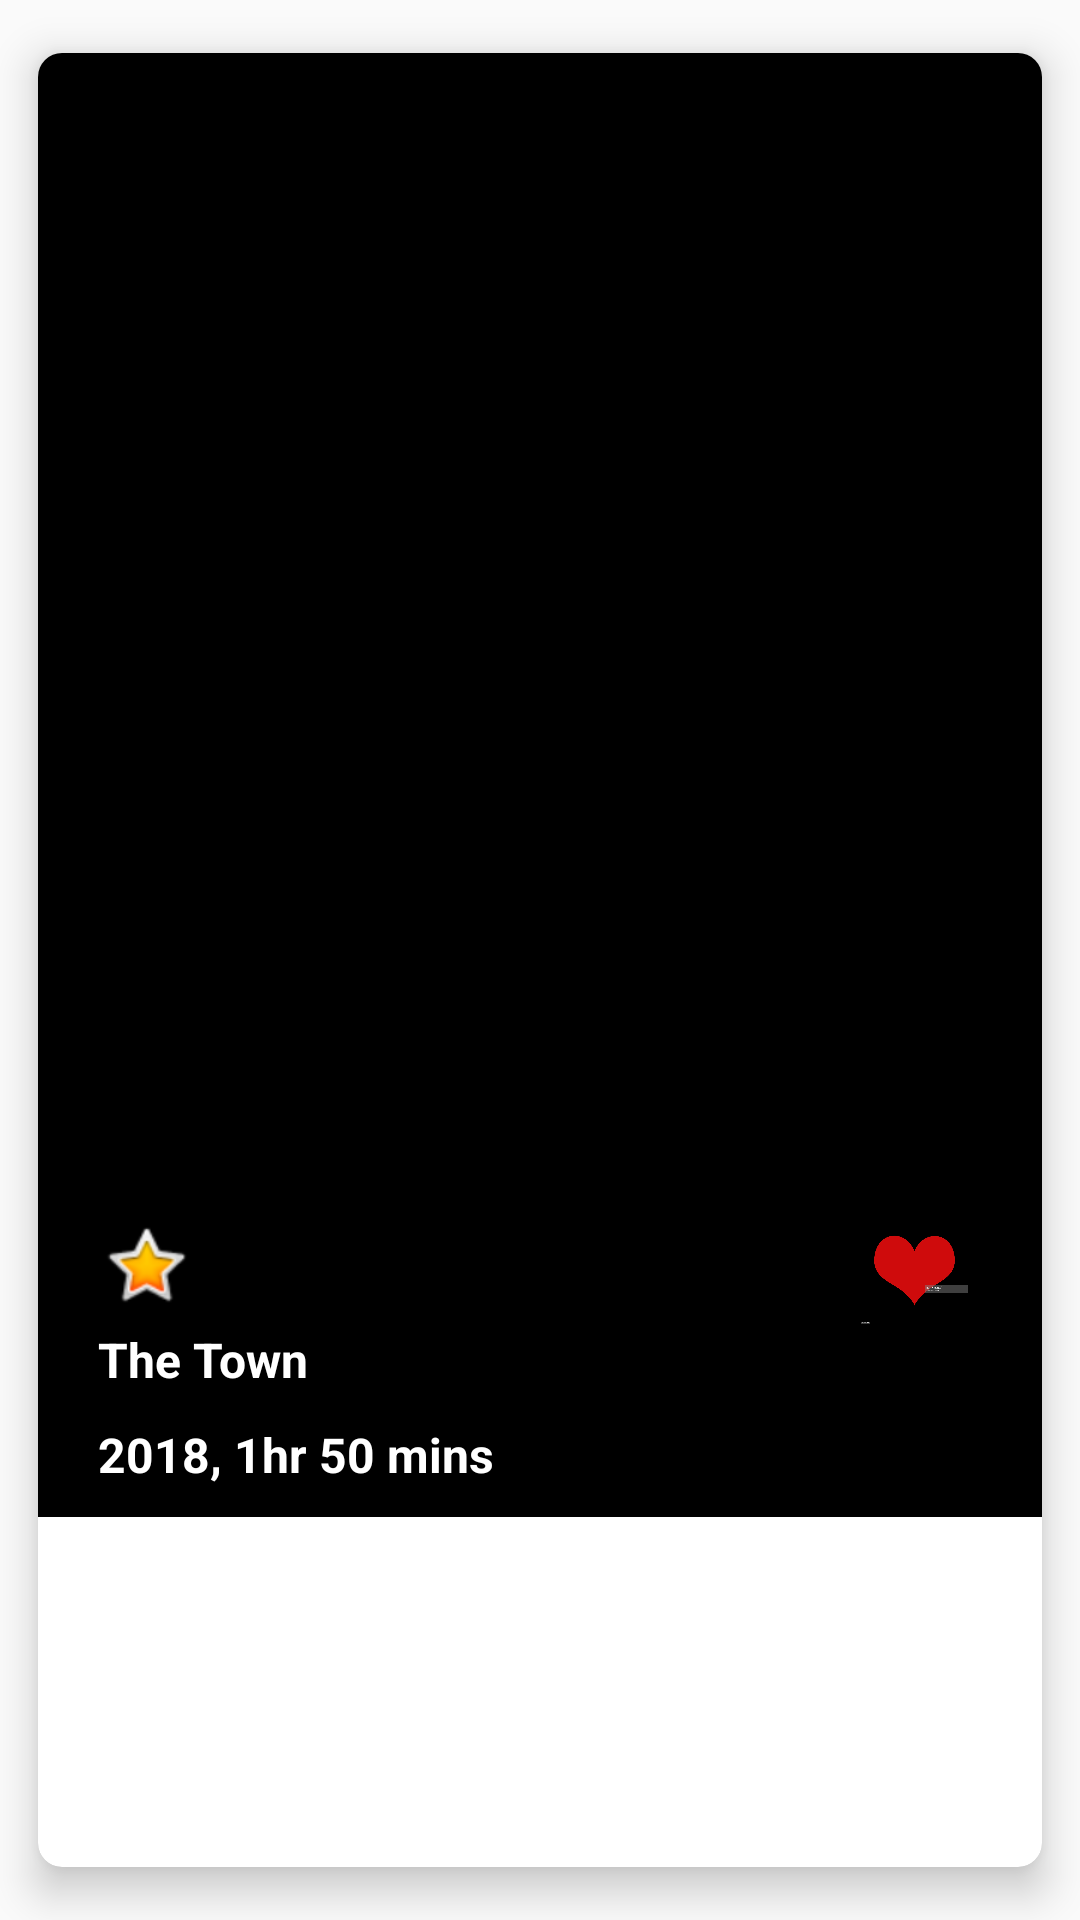

Write the Android layout XML for this screen, with the resource values it uses.
<!-- AndroidManifest.xml: application theme AppTheme -->
<!-- res/layout/movie_list_item.xml -->
<?xml version="1.0" encoding="utf-8"?>
<androidx.cardview.widget.CardView xmlns:android="http://schemas.android.com/apk/res/android"
    xmlns:app="http://schemas.android.com/apk/res-auto"
    xmlns:tools="http://schemas.android.com/tools"
    android:id="@+id/card"
    android:layout_width="match_parent"
    android:layout_height="wrap_content"
    android:clickable="true"
    app:cardCornerRadius="8dp"
    app:cardElevation="8dp"
    app:cardMaxElevation="10dp"
    app:cardPreventCornerOverlap="true"
    app:cardUseCompatPadding="true"
    android:background="@color/black">

    <androidx.constraintlayout.widget.ConstraintLayout
        android:layout_width="match_parent"
        android:layout_height="wrap_content"
        android:background="@color/black">

        <TextView
            android:id="@+id/rating"
            style="@style/card_text_view"
            android:layout_width="wrap_content"
            android:layout_marginEnd="290dp"
            android:text="7.5"
            android:textColor="@color/white"
            app:layout_constraintBottom_toBottomOf="parent"
            app:layout_constraintEnd_toEndOf="parent"
            app:layout_constraintStart_toEndOf="@+id/starImage"
            app:layout_constraintTop_toBottomOf="@+id/image"
            app:layout_constraintVertical_bias="0.0" />

        <TextView
            android:id="@+id/dateTimeView"
            android:layout_width="0dp"
            android:layout_height="wrap_content"
            android:layout_marginStart="20dp"
            android:layout_marginTop="10dp"
            android:layout_marginEnd="20dp"
            android:layout_marginBottom="10dp"
            android:text="2018, 1hr 50 mins"
            android:textColor="@color/white"
            android:textSize="16sp"
            android:textStyle="bold"
            app:layout_constraintBottom_toBottomOf="parent"
            app:layout_constraintEnd_toEndOf="parent"
            app:layout_constraintStart_toStartOf="parent"
            app:layout_constraintTop_toBottomOf="@+id/name" />

        <ImageView
            android:id="@+id/image"
            android:layout_width="250dp"
            android:layout_height="360dp"
            android:layout_marginStart="20dp"
            android:layout_marginTop="8dp"
            android:layout_marginEnd="20dp"
            android:contentDescription="MovieImage"
            android:scaleType="fitXY"
            app:layout_constraintEnd_toEndOf="parent"
            app:layout_constraintStart_toStartOf="parent"
            app:layout_constraintTop_toTopOf="parent"
            tools:srcCompat="@drawable/test_wide" />

        <TextView
            android:id="@+id/name"
            android:layout_width="0dp"
            android:layout_height="wrap_content"
            android:layout_marginStart="20dp"
            android:layout_marginTop="10dp"
            android:layout_marginEnd="20dp"
            android:text="The Town"
            android:textColor="@color/white"
            android:textSize="16sp"
            android:textStyle="bold"
            app:layout_constraintEnd_toEndOf="parent"
            app:layout_constraintHorizontal_bias="1.0"
            app:layout_constraintStart_toStartOf="parent"
            app:layout_constraintTop_toBottomOf="@+id/rating" />

        <ImageView
            android:id="@+id/starImage"
            android:layout_width="wrap_content"
            android:layout_height="wrap_content"
            android:layout_marginStart="20dp"
            android:layout_marginTop="20dp"
            app:layout_constraintStart_toStartOf="parent"
            app:layout_constraintTop_toBottomOf="@+id/image"
            app:srcCompat="@android:drawable/btn_star_big_on" />

        <ImageView
            android:id="@+id/heartImage"
            android:layout_width="45dp"
            android:layout_height="36dp"
            android:layout_marginTop="20dp"
            android:layout_marginEnd="20dp"
            app:layout_constraintEnd_toEndOf="parent"
            app:layout_constraintTop_toBottomOf="@+id/image"
            app:srcCompat="@drawable/heart_red" />

    </androidx.constraintlayout.widget.ConstraintLayout>
</androidx.cardview.widget.CardView>
<!-- resources referenced by this layout -->
<resources>
  <color name="black">#000000</color>
  <color name="white">#FFFFFF</color>
  <!-- drawable heart_red: png bitmap (drawable, 50101 bytes) -->
  <style name="card_text_view">
          <item name="android:layout_width">0dp</item>
          <item name="android:layout_height">wrap_content</item>
          <item name="android:layout_marginStart">10dp</item>
          <item name="android:layout_marginTop">25dp</item>
          <item name="android:layout_marginEnd">20dp</item>
          <item name="android:layout_marginBottom">10dp</item>
          <item name="android:textColor">@color/white</item>
          <item name="android:textSize">16sp</item>
          <item name="android:textStyle">bold</item>
      </style>
  <style name="AppTheme" parent="Theme.AppCompat.Light.DarkActionBar">
          
          <item name="colorPrimary">@color/colorPrimary</item>
          <item name="colorPrimaryDark">@color/colorPrimaryDark</item>
          <item name="colorAccent">@color/colorAccent</item>
      </style>
  <color name="colorPrimary">#FF302E2E</color>
  <color name="colorPrimaryDark">#000000</color>
  <color name="colorAccent">#FFFFFF</color>
</resources>
